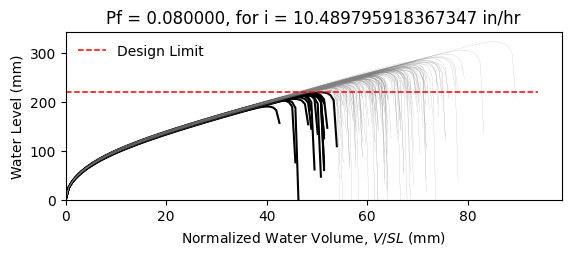

The file beside this chart, header and first rows:
W10X17, L = 360.0 in, slope = 0.020833333333333332 in/in, dead load = 6.944444444444444e-05 kip/in…
zwlim AISC Appendix 2, zwlim DAMP, zwlim Proposed for ASCE 7, zwlim Neglect Ponding, dhnom Denver, dhnom New York, dhnom New Orleans, dh Denver, dh New York, dh New Orleans, dmax
7.884, 6.782, 7.033, 9.579, 0.5552, 0.5552, 0.5552, 2.424, 2.424, 2.424, 10.31, Safe, 
7.884, 6.782, 7.033, 9.579, 0.5552, 0.5552, 0.5552, 2.424, 2.424, 2.424, 9.279, Safe, 
7.884, 6.782, 7.033, 9.579, 0.5552, 0.5552, 0.5552, 2.424, 2.424, 2.424, 9.137, Safe, 
7.884, 6.782, 7.033, 9.579, 0.5552, 0.5552, 0.5552, 2.424, 2.424, 2.424, 10.57, Safe, 
7.884, 6.782, 7.033, 9.579, 0.5552, 0.5552, 0.5552, 2.424, 2.424, 2.424, 8.634, Fail, 
7.884, 6.782, 7.033, 9.579, 0.5552, 0.5552, 0.5552, 2.424, 2.424, 2.424, 12.7, Safe, 
7.884, 6.782, 7.033, 9.579, 0.5552, 0.5552, 0.5552, 2.424, 2.424, 2.424, 9.749, Safe, 
7.884, 6.782, 7.033, 9.579, 0.5552, 0.5552, 0.5552, 2.424, 2.424, 2.424, 8.928, Safe, 
7.884, 6.782, 7.033, 9.579, 0.5552, 0.5552, 0.5552, 2.424, 2.424, 2.424, 10.21, Safe, 
7.884, 6.782, 7.033, 9.579, 0.5552, 0.5552, 0.5552, 2.424, 2.424, 2.424, 9.603, Safe, 
7.884, 6.782, 7.033, 9.579, 0.5552, 0.5552, 0.5552, 2.424, 2.424, 2.424, 8.391, Fail, 
7.884, 6.782, 7.033, 9.579, 0.5552, 0.5552, 0.5552, 2.424, 2.424, 2.424, 8.233, Fail, 
7.884, 6.782, 7.033, 9.579, 0.5552, 0.5552, 0.5552, 2.424, 2.424, 2.424, 10.49, Safe, 
7.884, 6.782, 7.033, 9.579, 0.5552, 0.5552, 0.5552, 2.424, 2.424, 2.424, 9.135, Safe, 
7.884, 6.782, 7.033, 9.579, 0.5552, 0.5552, 0.5552, 2.424, 2.424, 2.424, 10.38, Safe, 
7.884, 6.782, 7.033, 9.579, 0.5552, 0.5552, 0.5552, 2.424, 2.424, 2.424, 9.59, Safe, 
7.884, 6.782, 7.033, 9.579, 0.5552, 0.5552, 0.5552, 2.424, 2.424, 2.424, 9.878, Safe, 
7.884, 6.782, 7.033, 9.579, 0.5552, 0.5552, 0.5552, 2.424, 2.424, 2.424, 10.84, Safe, 
7.884, 6.782, 7.033, 9.579, 0.5552, 0.5552, 0.5552, 2.424, 2.424, 2.424, 8.996, Safe, 
7.884, 6.782, 7.033, 9.579, 0.5552, 0.5552, 0.5552, 2.424, 2.424, 2.424, 9.509, Safe, 
7.884, 6.782, 7.033, 9.579, 0.5552, 0.5552, 0.5552, 2.424, 2.424, 2.424, 8.832, Safe, 
7.884, 6.782, 7.033, 9.579, 0.5552, 0.5552, 0.5552, 2.424, 2.424, 2.424, 10.39, Safe, 
7.884, 6.782, 7.033, 9.579, 0.5552, 0.5552, 0.5552, 2.424, 2.424, 2.424, 10.4, Safe, 
7.884, 6.782, 7.033, 9.579, 0.5552, 0.5552, 0.5552, 2.424, 2.424, 2.424, 9.704, Safe, 
7.884, 6.782, 7.033, 9.579, 0.5552, 0.5552, 0.5552, 2.424, 2.424, 2.424, 9.466, Safe, 
7.884, 6.782, 7.033, 9.579, 0.5552, 0.5552, 0.5552, 2.424, 2.424, 2.424, 8.394, Fail, 
7.884, 6.782, 7.033, 9.579, 0.5552, 0.5552, 0.5552, 2.424, 2.424, 2.424, 10.26, Safe, 
7.884, 6.782, 7.033, 9.579, 0.5552, 0.5552, 0.5552, 2.424, 2.424, 2.424, 9.767, Safe, 
7.884, 6.782, 7.033, 9.579, 0.5552, 0.5552, 0.5552, 2.424, 2.424, 2.424, 9.033, Safe, 
7.884, 6.782, 7.033, 9.579, 0.5552, 0.5552, 0.5552, 2.424, 2.424, 2.424, 10.92, Safe, 
7.884, 6.782, 7.033, 9.579, 0.5552, 0.5552, 0.5552, 2.424, 2.424, 2.424, 10.14, Safe, 
7.884, 6.782, 7.033, 9.579, 0.5552, 0.5552, 0.5552, 2.424, 2.424, 2.424, 10.08, Safe, 
7.884, 6.782, 7.033, 9.579, 0.5552, 0.5552, 0.5552, 2.424, 2.424, 2.424, 9.246, Safe, 
7.884, 6.782, 7.033, 9.579, 0.5552, 0.5552, 0.5552, 2.424, 2.424, 2.424, 10.83, Safe, 
7.884, 6.782, 7.033, 9.579, 0.5552, 0.5552, 0.5552, 2.424, 2.424, 2.424, 10.3, Safe, 
7.884, 6.782, 7.033, 9.579, 0.5552, 0.5552, 0.5552, 2.424, 2.424, 2.424, 8.983, Safe, 
7.884, 6.782, 7.033, 9.579, 0.5552, 0.5552, 0.5552, 2.424, 2.424, 2.424, 9.893, Safe, 
7.884, 6.782, 7.033, 9.579, 0.5552, 0.5552, 0.5552, 2.424, 2.424, 2.424, 10.24, Safe, 
7.884, 6.782, 7.033, 9.579, 0.5552, 0.5552, 0.5552, 2.424, 2.424, 2.424, 10.67, Safe, 
7.884, 6.782, 7.033, 9.579, 0.5552, 0.5552, 0.5552, 2.424, 2.424, 2.424, 8.492, Fail, 
7.884, 6.782, 7.033, 9.579, 0.5552, 0.5552, 0.5552, 2.424, 2.424, 2.424, 11.06, Safe, 
7.884, 6.782, 7.033, 9.579, 0.5552, 0.5552, 0.5552, 2.424, 2.424, 2.424, 9.369, Safe, 
7.884, 6.782, 7.033, 9.579, 0.5552, 0.5552, 0.5552, 2.424, 2.424, 2.424, 9.567, Safe, 
7.884, 6.782, 7.033, 9.579, 0.5552, 0.5552, 0.5552, 2.424, 2.424, 2.424, 9.628, Safe, 
7.884, 6.782, 7.033, 9.579, 0.5552, 0.5552, 0.5552, 2.424, 2.424, 2.424, 10.6, Safe, 
7.884, 6.782, 7.033, 9.579, 0.5552, 0.5552, 0.5552, 2.424, 2.424, 2.424, 8.611, Fail, 
7.884, 6.782, 7.033, 9.579, 0.5552, 0.5552, 0.5552, 2.424, 2.424, 2.424, 9.844, Safe, 
7.884, 6.782, 7.033, 9.579, 0.5552, 0.5552, 0.5552, 2.424, 2.424, 2.424, 9.071, Safe, 
7.884, 6.782, 7.033, 9.579, 0.5552, 0.5552, 0.5552, 2.424, 2.424, 2.424, 9.826, Safe, 
7.884, 6.782, 7.033, 9.579, 0.5552, 0.5552, 0.5552, 2.424, 2.424, 2.424, 8.985, Safe, 
7.884, 6.782, 7.033, 9.579, 0.5552, 0.5552, 0.5552, 2.424, 2.424, 2.424, 10.33, Safe, 
7.884, 6.782, 7.033, 9.579, 0.5552, 0.5552, 0.5552, 2.424, 2.424, 2.424, 8.015, Fail, 
7.884, 6.782, 7.033, 9.579, 0.5552, 0.5552, 0.5552, 2.424, 2.424, 2.424, 9.905, Safe, 
7.884, 6.782, 7.033, 9.579, 0.5552, 0.5552, 0.5552, 2.424, 2.424, 2.424, 9.229, Safe, 
7.884, 6.782, 7.033, 9.579, 0.5552, 0.5552, 0.5552, 2.424, 2.424, 2.424, 11.09, Safe, 
7.884, 6.782, 7.033, 9.579, 0.5552, 0.5552, 0.5552, 2.424, 2.424, 2.424, 8.952, Safe, 
7.884, 6.782, 7.033, 9.579, 0.5552, 0.5552, 0.5552, 2.424, 2.424, 2.424, 9.596, Safe, 
7.884, 6.782, 7.033, 9.579, 0.5552, 0.5552, 0.5552, 2.424, 2.424, 2.424, 9.038, Safe, 
7.884, 6.782, 7.033, 9.579, 0.5552, 0.5552, 0.5552, 2.424, 2.424, 2.424, 8.526, Fail, 
... 142 more rows
